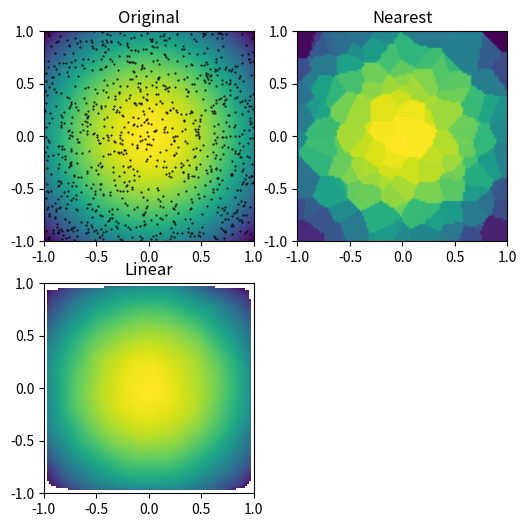

Source code (Python):
import numpy as np
import scipy.sparse as sps
from math import sqrt, fsum, pi
import matplotlib.pyplot as plt
import scipy.interpolate as scint

def trig(x, y):
    return x*(1-x)*np.cos(4*np.pi*x) * np.sin(4*np.pi*y**2)**2

def hill(x, y,z):
    return -x**2  - y**2 - z**2


func = hill
n = 1000

grid_x, grid_y, grid_z = np.mgrid[-1:1:100j, 
                          -1:1:100j,-1:1:100j]


points = np.random.rand(n,3)*2
points = points-1

values = func(points[:,0], points[:,1],points[:,2])

grid_z0 = scint.griddata(points, values, (grid_x, grid_y, grid_z), method='nearest')
grid_z1 = scint.griddata(points, values, (grid_x, grid_y,grid_z), method='linear')
#grid_z2 = scint.griddata(points, values, (grid_x, grid_y,grid_z), method='cubic')

plt.subplot(221)
plt.imshow(func(grid_x, grid_y,grid_z)[:,50,:].T, extent=(-1,1,-1,1), origin='lower')
plt.plot(points[:,0], points[:,1], 'k.', ms=1)
plt.title('Original')
plt.subplot(222)
plt.imshow(grid_z0[:,50,:].T, extent=(-1,1,-1,1), origin='lower')
plt.title('Nearest')
plt.subplot(223)
plt.imshow(grid_z1[:,50,:].T, extent=(-1,1,-1,1), origin='lower')
plt.title('Linear')
#plt.subplot(224)
#plt.imshow(grid_z2.T, extent=(-1,1,-1,1), origin='lower')
#plt.title('Cubic')
plt.gcf().set_size_inches(6, 6)
plt.show()